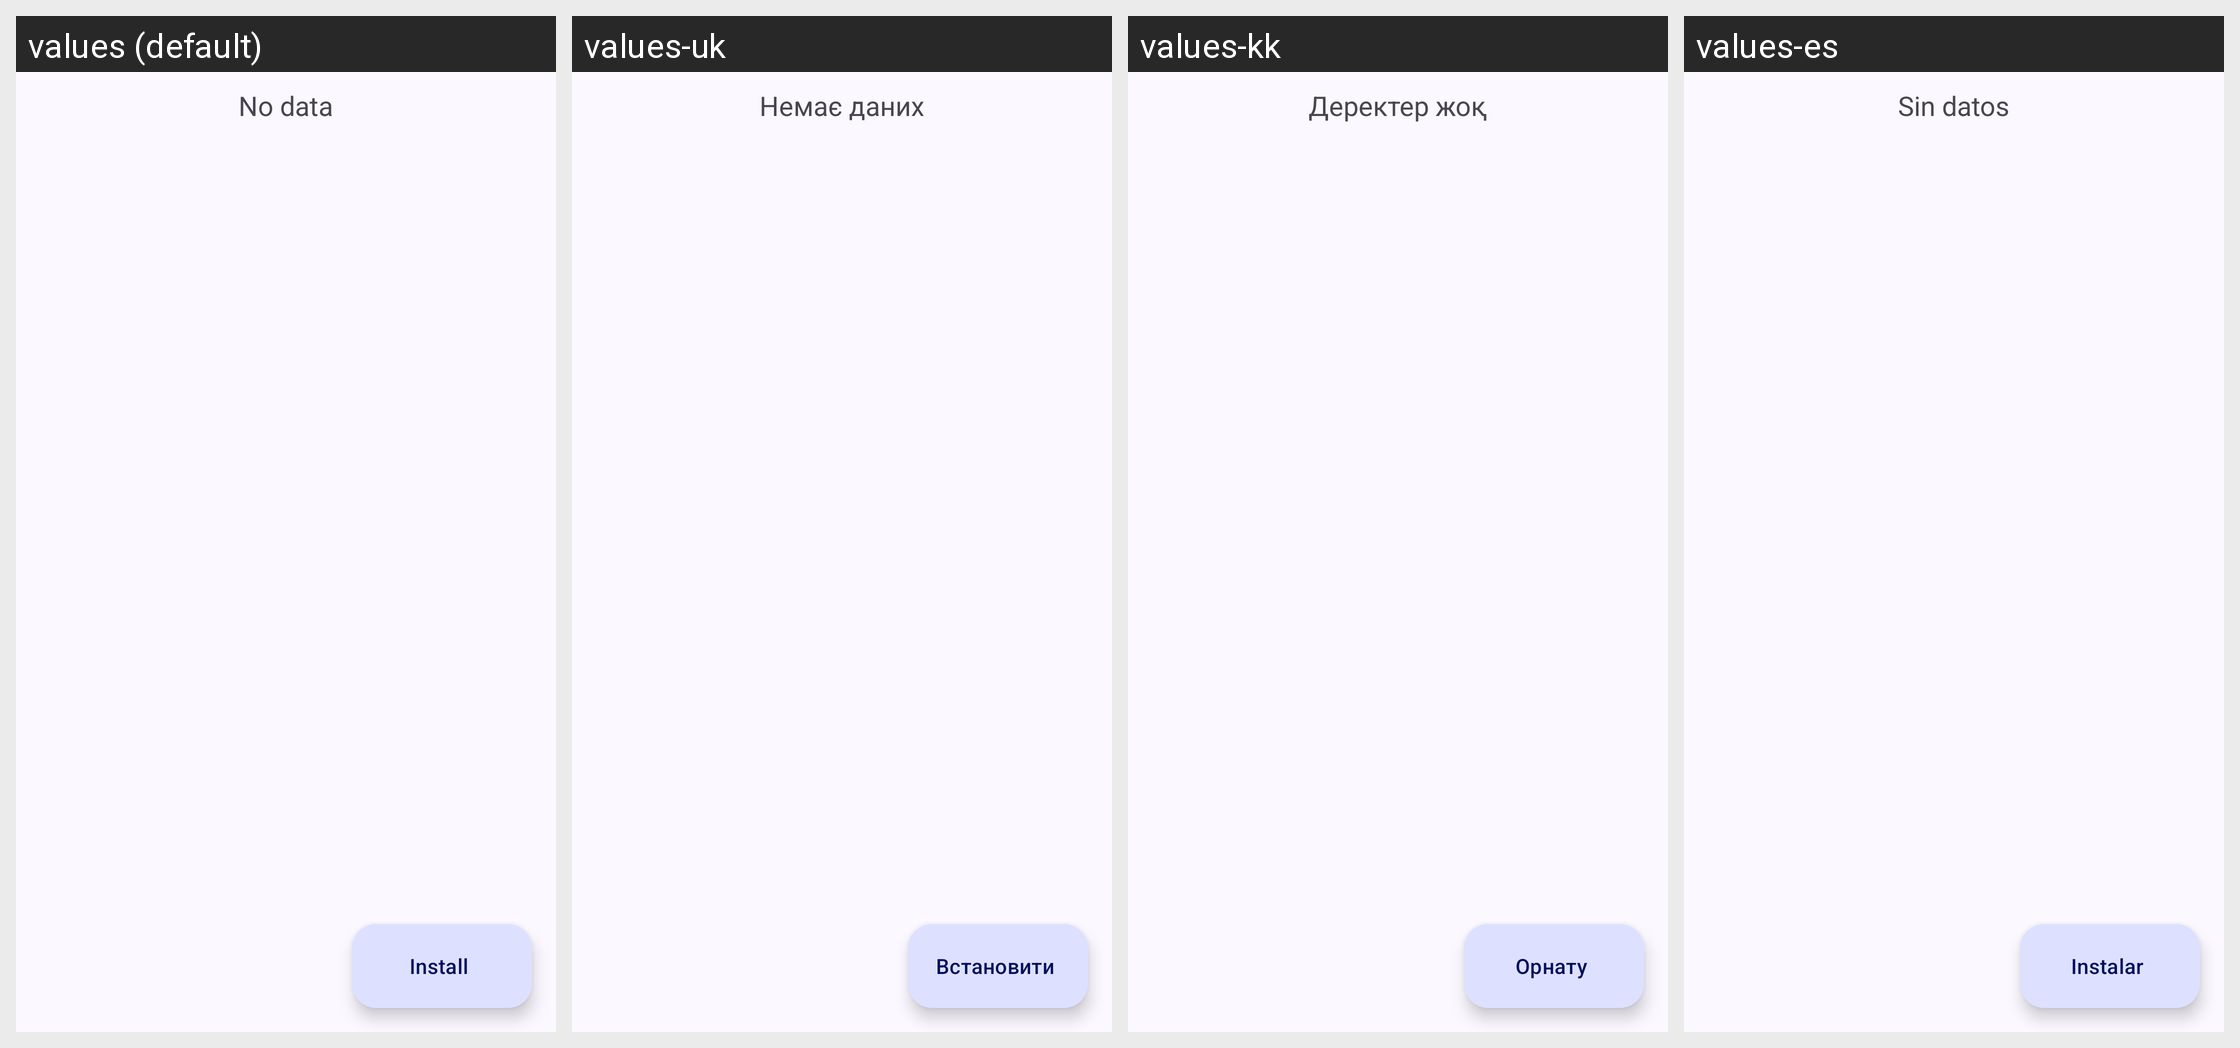

The Android screen above is rendered under several locales of the same app. Produce the string resources it draws, with the default and per-locale values.
Android screen res/layout/fragment_apps_list.xml rendered under 4 locales, left to right: values (default), values-uk, values-kk, values-es. Device: Nexus 5 (rendered at 1080×1920; each locale shown at half size, 540×960, under a caption strip naming it); theme AppTheme.
Other locales in the repository, not shown: values-ar, values-bg, values-bn, values-cs, values-da, values-de, values-el, values-fa, values-fi, values-fr, values-hi, values-hu, values-in, values-it, values-ja, values-ko, values-nl, values-or, values-pl, values-pt, values-pt-rBR, values-ro, values-ru, values-th, values-tr, values-vi, values-zh-rCN, values-zh-rTW.
Strings drawn on this screen, with the default value and each locale's value (text and hints the layout hard-codes, and strings that could not be matched under every locale, appear in the picture but are not listed):

no_data_for_display
  values: No data
  values-uk: Немає даних
  values-kk: Деректер жоқ
  values-es: Sin datos

action_install
  values: Install
  values-uk: Встановити
  values-kk: Орнату
  values-es: Instalar
